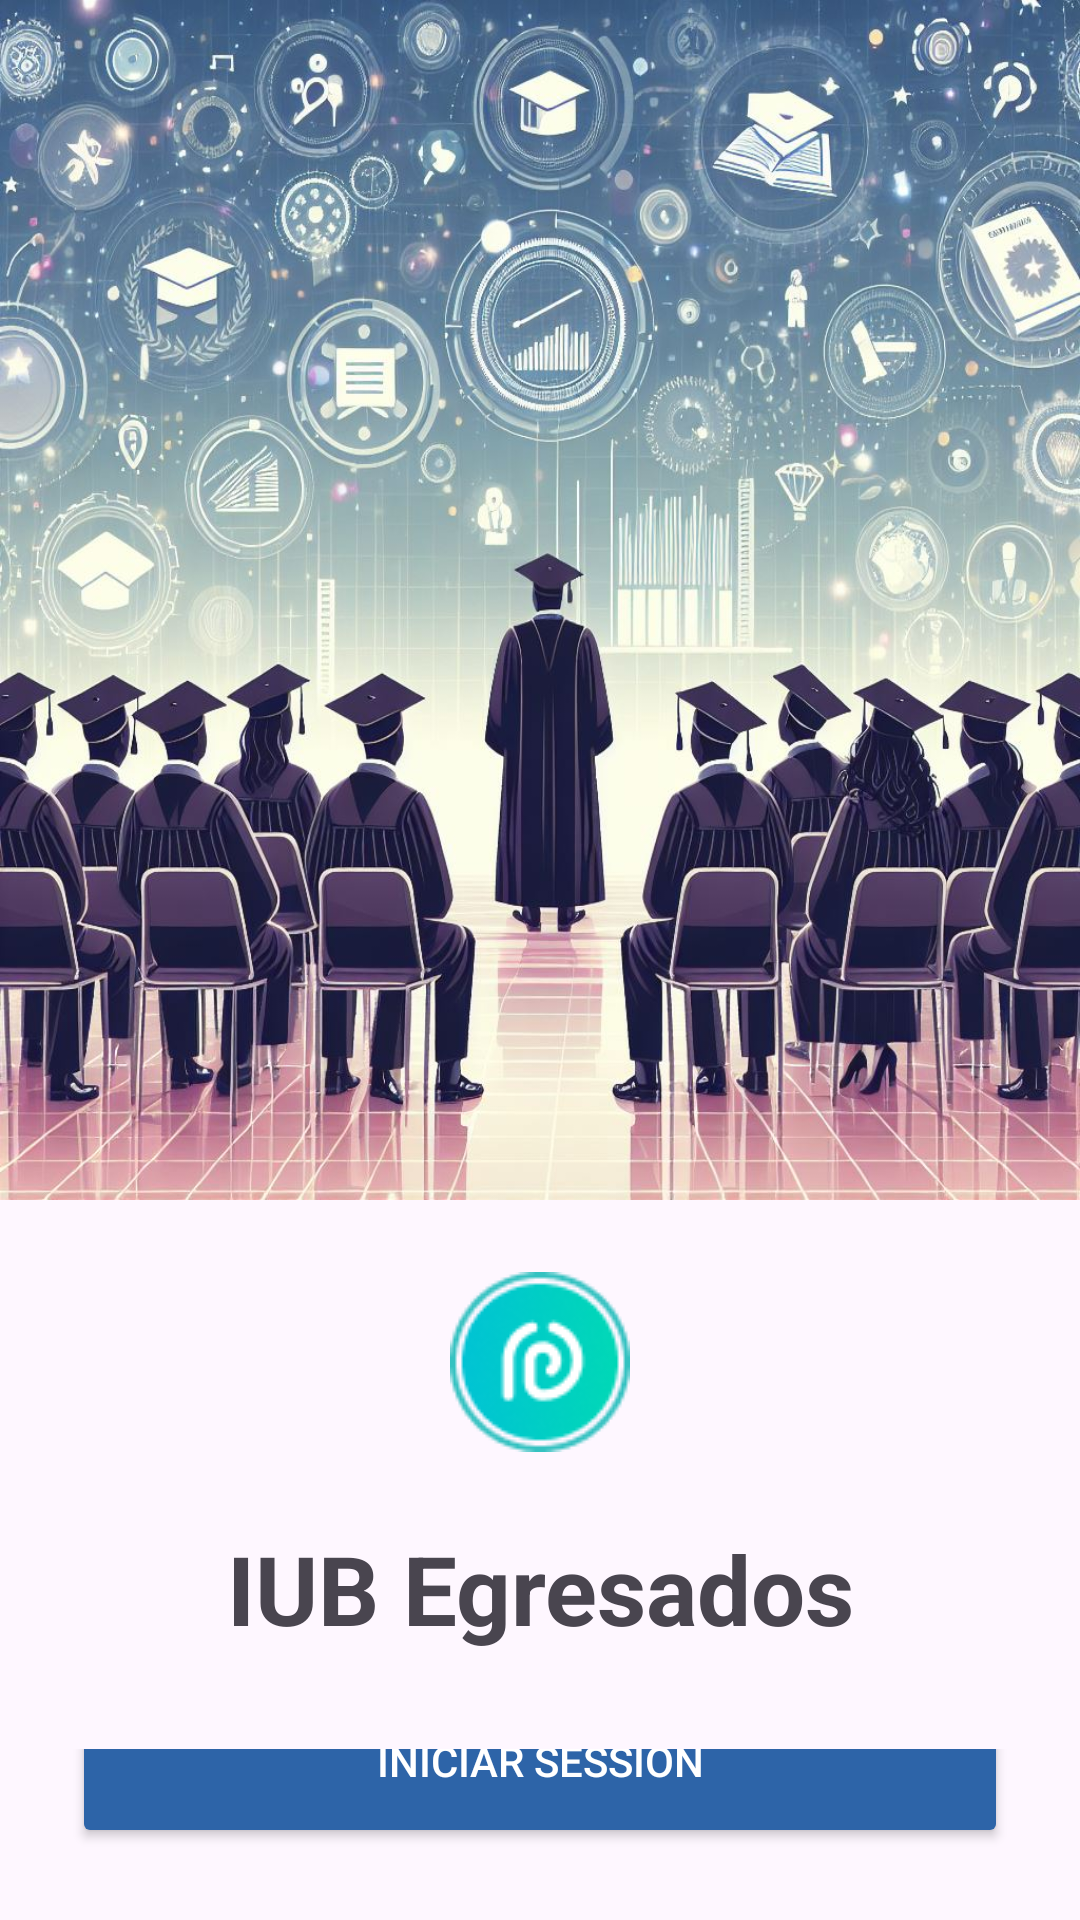

Layout XML and referenced resources for this Android screen:
<!-- AndroidManifest.xml: application theme Theme.IUBEgresados -->
<!-- res/layout/activity_main.xml -->
<?xml version="1.0" encoding="utf-8"?>
<androidx.constraintlayout.widget.ConstraintLayout xmlns:android="http://schemas.android.com/apk/res/android"
    xmlns:app="http://schemas.android.com/apk/res-auto"
    xmlns:tools="http://schemas.android.com/tools"
    android:layout_width="match_parent"
    android:layout_height="match_parent"
    tools:context=".MainActivity">

    <LinearLayout
        android:id="@+id/linearLayout"
        android:layout_width="0dp"
        android:layout_height="0dp"
        android:orientation="vertical"
        android:scaleType="fitXY"
        app:layout_constraintBottom_toBottomOf="parent"
        app:layout_constraintEnd_toEndOf="parent"
        app:layout_constraintStart_toStartOf="parent"
        app:layout_constraintTop_toTopOf="parent">

        <ImageView
            android:id="@+id/imageView3"
            android:layout_width="match_parent"
            android:layout_height="400dp"
            android:contentDescription="@string/app_name"
            android:scaleType="fitXY"
            app:srcCompat="@drawable/landing" />

        <LinearLayout
            android:layout_width="match_parent"
            android:layout_height="match_parent"
            android:layout_gravity="fill"
            android:orientation="vertical">

            <ImageView
                android:id="@+id/imageView4"
                android:layout_width="match_parent"
                android:layout_height="wrap_content"
                android:layout_marginTop="24dp"
                app:layout_constraintBottom_toBottomOf="parent"
                app:layout_constraintEnd_toEndOf="parent"
                app:layout_constraintStart_toStartOf="parent"
                app:layout_constraintTop_toTopOf="parent"
                app:srcCompat="@drawable/landing_icon" />

            <TextView
                android:id="@+id/textView"
                android:layout_width="match_parent"
                android:layout_height="43dp"
                android:layout_marginTop="24dp"
                android:layout_marginBottom="32dp"
                android:text="@string/app_name"
                android:textAlignment="center"
                android:textSize="32sp"
                android:textStyle="bold" />

            <LinearLayout
                android:layout_width="match_parent"
                android:layout_height="match_parent"
                android:gravity="bottom"
                android:orientation="vertical">

                <Button
                    android:id="@+id/loginButton"
                    android:layout_width="match_parent"
                    android:layout_height="58dp"
                    android:layout_marginLeft="24dp"
                    android:layout_marginTop="24dp"
                    android:layout_marginRight="24dp"
                    android:layout_marginBottom="24dp"
                    android:backgroundTint="@color/selected_indicator_color"
                    android:text="@string/log_in"
                    android:textColor="@color/white"
                    app:cornerRadius="8dp" />
            </LinearLayout>

        </LinearLayout>


    </LinearLayout>

</androidx.constraintlayout.widget.ConstraintLayout>
<!-- resources referenced by this layout -->
<resources>
  <color name="selected_indicator_color">#FF2D64A8</color>
  <color name="white">#FFFFFFFF</color>
  <!-- drawable landing: png bitmap (drawable, 229649 bytes) -->
  <!-- drawable landing_icon: png bitmap (drawable, 4733 bytes) -->
  <string name="app_name">IUB Egresados</string>
  <string name="log_in">Iniciar Session</string>
  <style name="Theme.IUBEgresados" parent="Base.Theme.IUBEgresados" />
  <style name="Base.Theme.IUBEgresados" parent="Theme.Material3.DayNight.NoActionBar">
          
          
      </style>
</resources>
